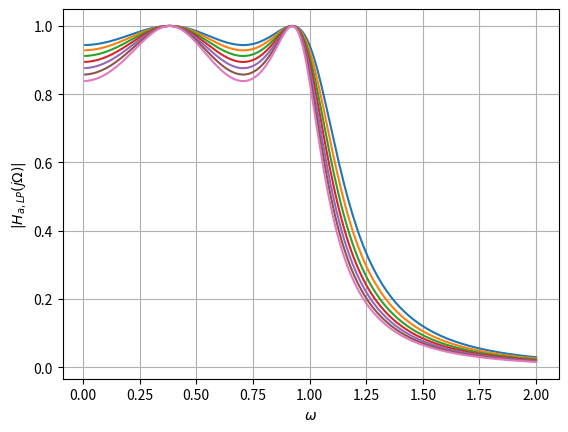

Write Python code to recreate this figure.
# PLOTS OF THE LOWPASS CHEBYSCHEV FILTER OF ORDER N AND 0.3184 < epsilon < 0.6197

import numpy as np
import matplotlib.pyplot as plt
import warnings
warnings.simplefilter("ignore")


plt.figure()
for N in range(4,5):
	EpsilonArray = np.round(np.arange(0.35,0.65,0.05),decimals=3)
	Omega = np.arange(0.01,2.01,0.01) + 0*1j
	for i in range(EpsilonArray.shape[0]):
		epsilon = EpsilonArray[i]
		H = np.divide(1, np.sqrt(1 + (pow(epsilon,2) * np.square(np.cosh(N*np.arccosh(Omega))))))
		plt.plot(Omega,H)

plt.grid()
plt.xlabel(r"$\omega$")
plt.ylabel(r"$|H_{a,LP}(j\Omega)|$")
plt.show()
